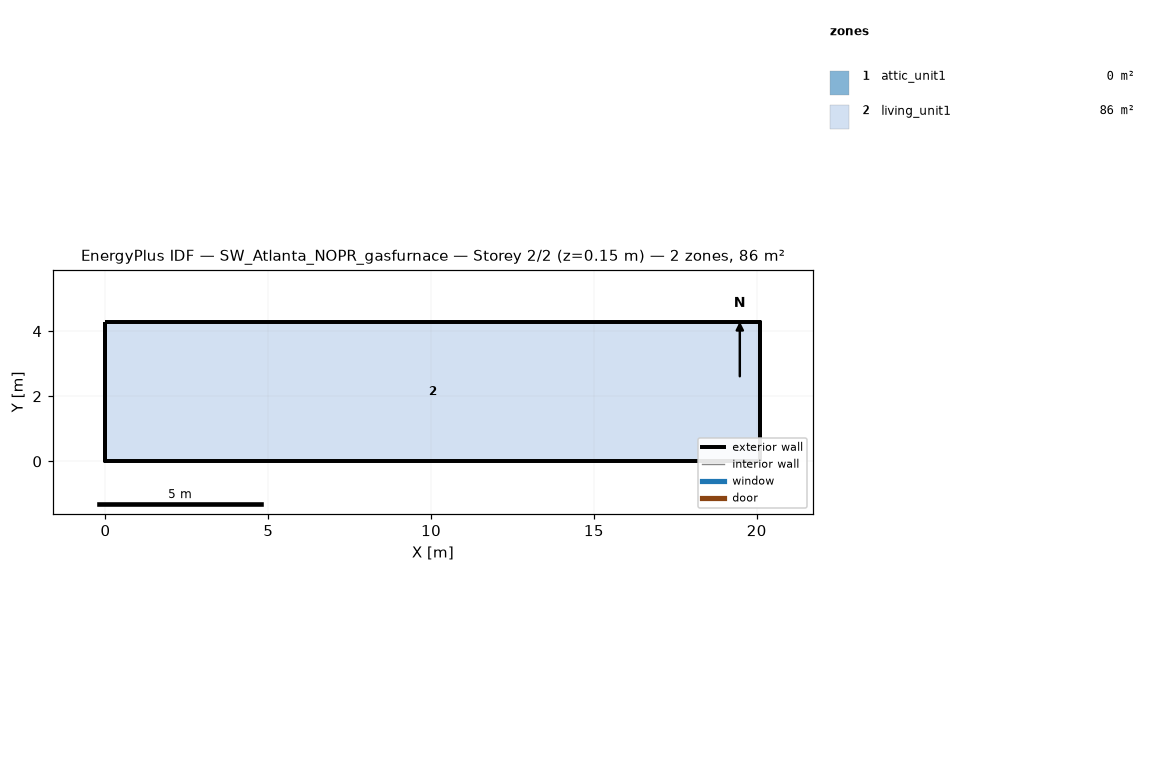
=== STOREY PLAN SPEC (per zone: floor XY polygon, exterior-wall plan segments, windows/doors) ===
zone 1: attic_unit1  (0.0 m²)
  exterior wall: (20.11, 0.00) – (20.11, 4.27) – (20.11, 2.13)  [6.4 m]
  exterior wall: (0.00, 4.27) – (0.00, 0.00) – (0.00, 2.13)  [6.4 m]
zone 2: living_unit1  (85.9 m²)
  floor: (0.00, 0.00) (0.00, 4.27) (20.11, 4.27) (20.11, 0.00)
  exterior wall: (0.00, 0.00) – (20.11, 0.00)  [20.1 m]
  exterior wall: (20.11, 0.00) – (20.11, 4.27)  [4.3 m]
  exterior wall: (20.11, 4.27) – (0.00, 4.27)  [20.1 m]
  exterior wall: (0.00, 4.27) – (0.00, 0.00)  [4.3 m]

=== DERIVED (storey summary) ===
Building: SW_Atlanta_NOPR_gasfurnace
Storey: 2 of 2  (floor level z = 0.15 m)
Storey gross floor area: 85.9 m²
Zones on this storey: 2
  - attic_unit1: floor 0.0 m²; exterior wall 12.8 m (1.3 m²); WWR 0.0%
  - living_unit1: floor 85.9 m²; exterior wall 48.8 m (111.5 m²); WWR 0.0%
Zone adjacency: (none detected)